Run: headless pygame with SDL's dummy video driver; simulated clock (each Clock.tick advances the game by its frame time, no real sleeping); random seed 0; keys injected as events and as key.get_pressed() state; no mouse input.
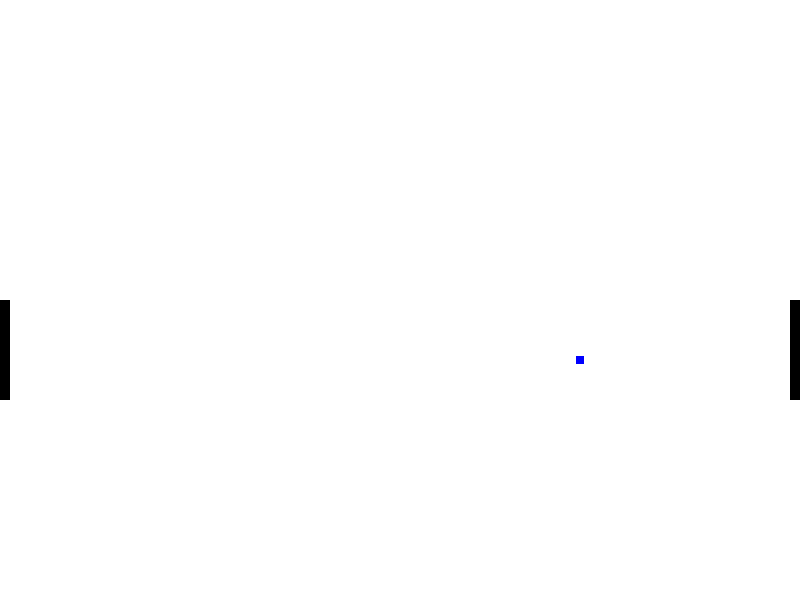
Frame 1 of 4 · flips 1–60 · no input
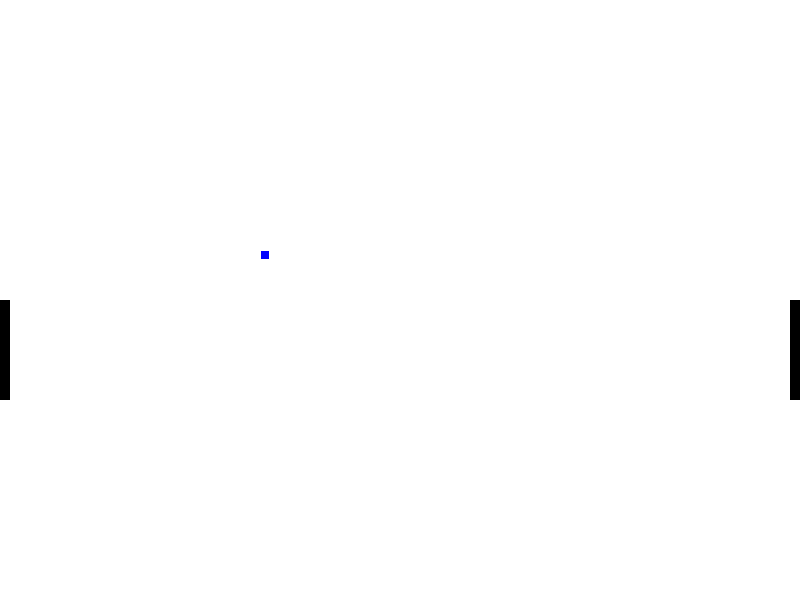
Frame 2 of 4 · flips 61–180 · tapped SPACE, RETURN · held RIGHT (→), D
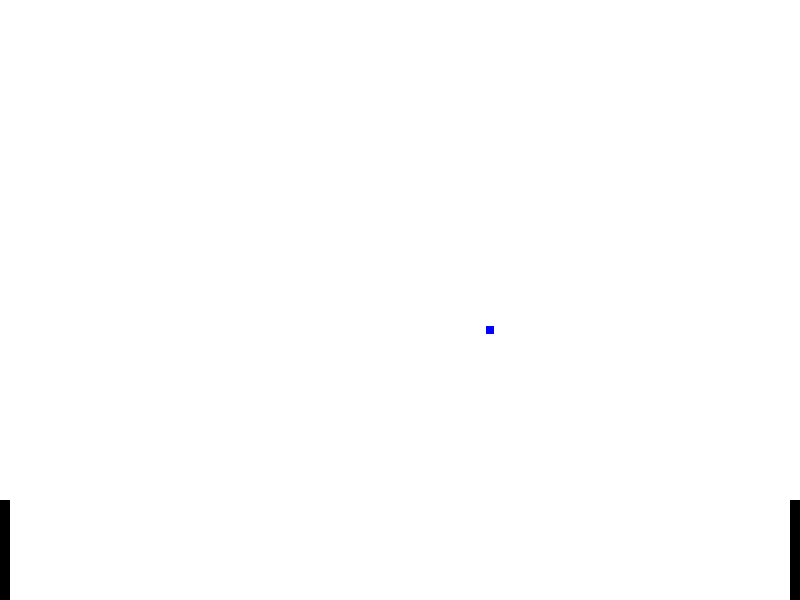
Frame 3 of 4 · flips 181–300 · held DOWN (↓), S
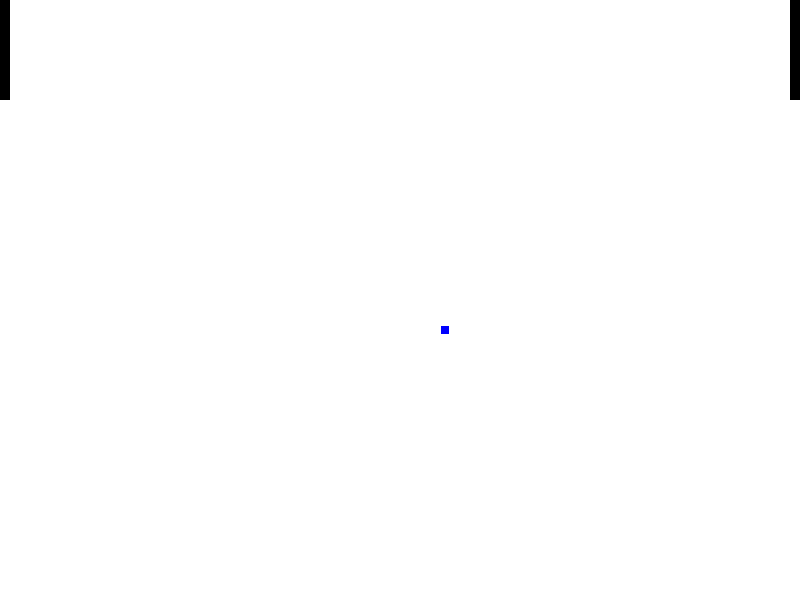
Frame 4 of 4 · flips 301–420 · held LEFT (←), A, UP (↑), W

The pygame program that drew these frames:

from threading import current_thread
import pygame
import random

from pygame.locals import (
    K_UP,
    K_DOWN,
    K_w,
    K_s,
    K_ESCAPE,
    KEYDOWN,
    QUIT,
)

LEFT = 0
RIGHT = 1

BOUNCE = pygame.event.custom_type()

# Define constants for the screen width and height
SCREEN_WIDTH = 800
SCREEN_HEIGHT = 600


class Paddle(pygame.sprite.Sprite):
    width = 10
    height = 100

    def __init__(self, player: int, keys: tuple, agent=None):
        super(Paddle, self).__init__()
        self.player = player
        self.yspeed = 5
        self.surf = pygame.Surface((self.width, self.height))
        self.surf.fill((0, 0, 0))
        x = self.width/2 if player == LEFT else SCREEN_WIDTH - self.width/2
        self.rect = self.surf.get_rect(
            center=(x, (SCREEN_HEIGHT+self.height)/2))
        self.wins = 0
        self.losses = 0

        self.up_key = keys[0]
        self.down_key = keys[1]

    def move_up(self):
        self.rect.move_ip(0, -1*self.yspeed)

    def move_down(self):
        self.rect.move_ip(0, 1*self.yspeed)

    def update(self, key=None):
        if key == self.up_key:
            self.move_up()
        if key == self.down_key:
            self.move_down()

        # keep paddle from moving off screen
        if self.rect.bottom > SCREEN_HEIGHT:
            self.rect.bottom = SCREEN_HEIGHT
        if self.rect.top < 0:
            self.rect.top = 0


class Ball(pygame.sprite.Sprite):
    width = 8
    height = 8

    MAX_X_VELOCITY = 3
    MAX_Y_VELOCITY = 8

    def __init__(self):
        super(Ball, self).__init__()
        self.xspeed = random.choice(
            [-self.MAX_X_VELOCITY, self.MAX_X_VELOCITY])
        self.yspeed = random.randint(-5, 5)
        self.surf = pygame.Surface((self.width, self.height))
        self.surf.fill((0, 0, 255))

        self.rect = self.surf.get_rect(
            center=(SCREEN_WIDTH/2, SCREEN_HEIGHT/2))

    def bounce(self):
        self.xspeed = -self.xspeed
        self.yspeed = random.randint(
            max(-self.MAX_Y_VELOCITY, self.yspeed - 4), min(self.MAX_Y_VELOCITY, self.yspeed + 4))

    def update(self):
        if self.rect.bottom > SCREEN_HEIGHT:
            self.rect.bottom = SCREEN_HEIGHT
            self.yspeed = -self.yspeed
        if self.rect.top < 0:
            self.rect.top = 0
            self.yspeed = -self.yspeed
        self.rect.move_ip(self.xspeed, self.yspeed)


class Game():

    def __init__(self, left_paddle=Paddle(player=LEFT, keys=(K_w, K_s)), right_paddle=Paddle(player=RIGHT, keys=(K_UP, K_DOWN))):
        self.left = left_paddle
        self.right = right_paddle
        self.ball = Ball()
        self.all_sprites = pygame.sprite.Group(
            [self.left, self.right, self.ball])
        self.paddles = pygame.sprite.Group([self.left, self.right])

        self.clock = pygame.time.Clock()
        self.screen = pygame.display.set_mode((SCREEN_WIDTH, SCREEN_HEIGHT))

        self.DISPLAY_SCORE = True

    def render(self):
        # Fill the background with white
        self.screen.fill((255, 255, 255))

        # blit all sprites
        for entity in self.all_sprites:
            self.screen.blit(entity.surf, entity.rect)

        # Flip the display
        pygame.display.flip()
        self.clock.tick(60)

    def reset(self):
        self.left.wins = 0
        self.left.losses = 0
        self.right.wins = 0
        self.right.losses = 0

        self.clock = pygame.time.Clock()
        self.ball.kill()
        self.ball = Ball()
        self.all_sprites.add(self.ball)

    def step(self):
        current_events = pygame.event.get()
        for event in current_events:
            if event.type == KEYDOWN:
                if event.key == K_ESCAPE:
                    self.running = False
            elif event.type == QUIT:
                self.running = False

        # move paddles
        for entity in self.paddles:
            for key in [entity.up_key, entity.down_key]:
                if pygame.key.get_pressed()[key]:
                    entity.update(key)
                elif any(map(lambda event: event.type == KEYDOWN and event.key == key, current_events)):
                    entity.update(key)
                else:
                    entity.update()

        ball_collision = pygame.sprite.spritecollideany(
            self.ball, self.paddles)
        if ball_collision == self.left:
            self.ball.bounce()
            pygame.event.post(pygame.event.Event(BOUNCE, {"side": LEFT}))
        elif ball_collision == self.right:
            self.ball.bounce()
            pygame.event.post(pygame.event.Event(BOUNCE, {"side": RIGHT}))

        self.ball.update()

        if self.ball.rect.right < 0:
            self.ball.kill()
            self.ball = Ball()
            self.all_sprites.add(self.ball)
            self.right.wins += 1
            self.left.losses += 1
            if self.DISPLAY_SCORE:
                print(f"Left: {self.left.wins}\tRight: {self.right.wins}")
        if self.ball.rect.left > SCREEN_WIDTH:
            self.ball.kill()
            self.ball = Ball()
            self.all_sprites.add(self.ball)
            self.left.wins += 1
            self.right.losses += 1
            if self.DISPLAY_SCORE:
                print(f"Left: {self.left.wins}\tRight: {self.right.wins}")

    def play(self):
        self.running = True
        while self.running:

            self.step()

            self.render()

        pygame.quit()


if __name__ == "__main__":
    game = Game()
    game.play()
